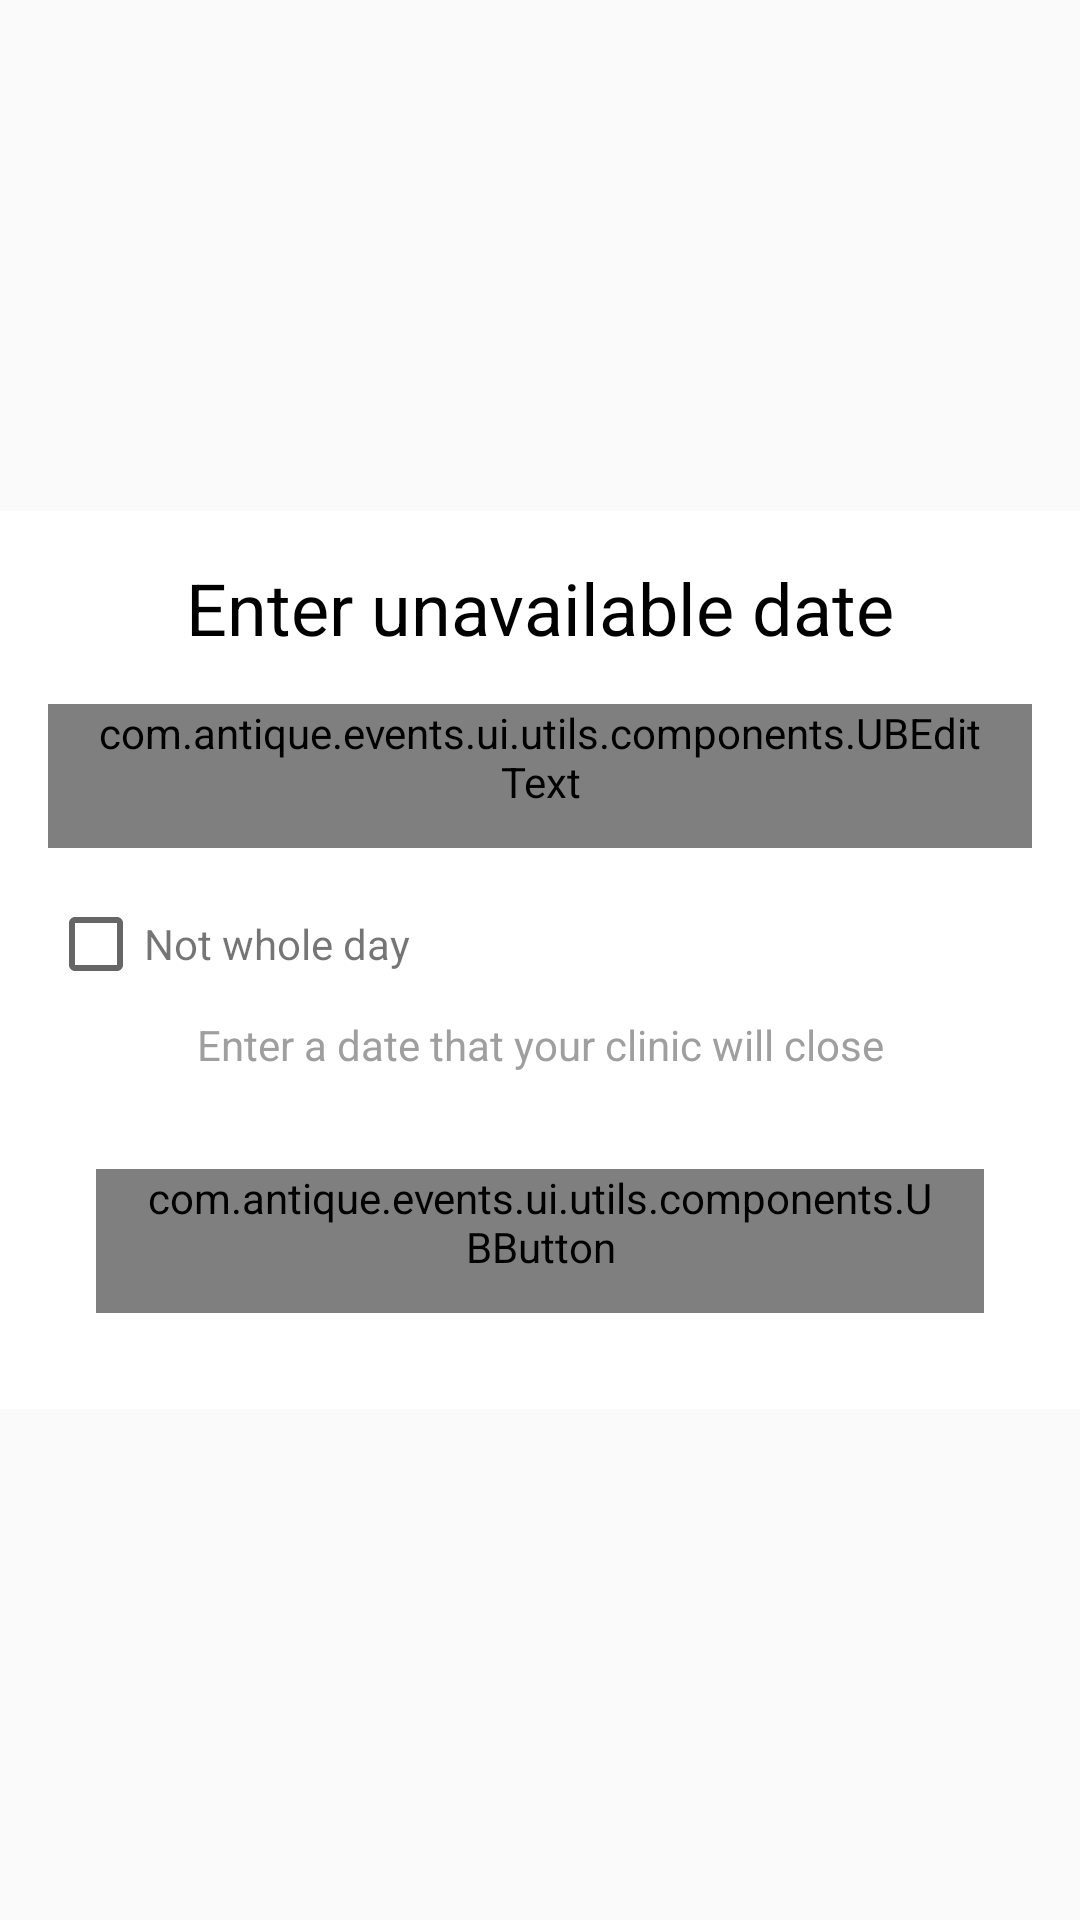

This screen was rendered from an Android layout file. Write that file and the resources it references.
<!-- AndroidManifest.xml: application theme Theme.Kiosk -->
<!-- res/layout/unavailable_date.xml -->
<?xml version="1.0" encoding="utf-8"?>
<androidx.constraintlayout.widget.ConstraintLayout xmlns:android="http://schemas.android.com/apk/res/android"
    android:layout_width="match_parent"
    android:layout_height="wrap_content"

    xmlns:app="http://schemas.android.com/apk/res-auto">

    <androidx.constraintlayout.widget.ConstraintLayout
        android:layout_width="match_parent"
        android:layout_height="wrap_content"
        android:background="@color/white"

        app:layout_constraintBottom_toBottomOf="parent"
        app:layout_constraintEnd_toEndOf="parent"
        app:layout_constraintStart_toStartOf="parent"
        app:layout_constraintTop_toTopOf="parent">

        <androidx.appcompat.widget.AppCompatTextView
            android:id="@+id/tv_bs_title"
            android:layout_width="wrap_content"
            android:layout_height="wrap_content"
            android:layout_marginTop="@dimen/margin_medium"
            android:text="Enter unavailable date"
            android:textColor="@color/black"
            android:textSize="@dimen/text_headline"
            android:textStyle="normal"
            app:layout_constraintEnd_toEndOf="parent"
            app:layout_constraintStart_toStartOf="parent"
            app:layout_constraintTop_toTopOf="parent" />

        <com.antique.events.ui.utils.components.UBEditText
            android:id="@+id/et_date_pick"
            android:layout_width="match_parent"
            android:layout_height="wrap_content"
            style="?ubEditTextDateStyle"
            android:hint="@string/preferred_date"
            android:layout_marginTop="@dimen/margin_medium"
            android:layout_marginStart="@dimen/margin_medium"
            android:layout_marginEnd="@dimen/margin_medium"
            app:layout_constraintEnd_toEndOf="parent"
            app:layout_constraintStart_toStartOf="parent"
            app:layout_constraintTop_toBottomOf="@+id/tv_bs_title"
            />

        <androidx.appcompat.widget.LinearLayoutCompat
            android:id="@+id/layout_wholeday"
            android:layout_width="match_parent"
            android:layout_height="wrap_content"
            android:layout_marginTop="@dimen/margin_medium"
            android:layout_marginStart="@dimen/margin_medium"
            android:layout_marginEnd="@dimen/margin_medium"
            app:layout_constraintTop_toBottomOf="@+id/et_date_pick"
            >

            <androidx.appcompat.widget.AppCompatCheckBox
                android:id="@+id/cb_wholeday"
                android:layout_width="wrap_content"
                android:layout_height="wrap_content"/>

            <androidx.appcompat.widget.AppCompatTextView
                android:layout_width="wrap_content"
                android:layout_height="wrap_content"
                android:text="Not whole day"
                />

        </androidx.appcompat.widget.LinearLayoutCompat>

        <androidx.appcompat.widget.LinearLayoutCompat
            android:id="@+id/layout_time"
            android:layout_width="match_parent"
            android:layout_height="wrap_content"
            android:orientation="vertical"
            android:visibility="gone"
            app:layout_constraintTop_toBottomOf="@+id/layout_wholeday"
            >

            <com.antique.events.ui.utils.components.UBEditText
                android:id="@+id/et_start_time"
                android:layout_width="match_parent"
                android:layout_height="wrap_content"
                style="?ubEditTextTimeStyle"
                android:hint="Start time"
                android:layout_marginTop="@dimen/margin_medium"
                android:layout_marginStart="@dimen/margin_medium"
                android:layout_marginEnd="@dimen/margin_medium"
                />

            <com.antique.events.ui.utils.components.UBEditText
                android:id="@+id/et_end_time"
                android:layout_width="match_parent"
                android:layout_height="wrap_content"
                style="?ubEditTextTimeStyle"
                android:hint="End time"
                android:layout_marginTop="@dimen/margin_medium"
                android:layout_marginStart="@dimen/margin_medium"
                android:layout_marginEnd="@dimen/margin_medium"
                />

        </androidx.appcompat.widget.LinearLayoutCompat>

        <androidx.appcompat.widget.AppCompatTextView
            android:id="@+id/tv_bs_subtitle"
            android:layout_width="wrap_content"
            android:layout_height="wrap_content"
            android:layout_marginTop="@dimen/margin_small"
            android:text="Enter a date that your clinic will close"
            android:textColor="@color/colorLightGrey"
            app:layout_constraintEnd_toEndOf="@+id/layout_time"
            app:layout_constraintStart_toStartOf="@+id/layout_time"
            app:layout_constraintTop_toBottomOf="@+id/layout_time" />

        <com.antique.events.ui.utils.components.UBButton
            android:id="@+id/btn_submit"
            style="@style/Base.UBButton.Primary"
            android:layout_width="match_parent"
            android:layout_height="wrap_content"
            android:layout_marginStart="@dimen/margin_large"
            android:layout_marginTop="@dimen/margin_large"
            android:layout_marginEnd="@dimen/margin_large"
            android:layout_marginBottom="@dimen/margin_large"
            android:text="Submit"
            app:layout_constraintBottom_toBottomOf="parent"
            app:layout_constraintEnd_toEndOf="parent"
            app:layout_constraintStart_toStartOf="parent"
            app:layout_constraintTop_toBottomOf="@+id/tv_bs_subtitle" />

    </androidx.constraintlayout.widget.ConstraintLayout>

</androidx.constraintlayout.widget.ConstraintLayout>
<!-- resources referenced by this layout -->
<resources>
  <color name="black">#FF000000</color>
  <color name="colorLightGrey">#9F9F9F</color>
  <color name="white">#FFFFFFFF</color>
  <dimen name="margin_large">32dp</dimen>
  <dimen name="margin_medium">16dp</dimen>
  <dimen name="margin_small">8dp</dimen>
  <dimen name="text_headline">24sp</dimen>
  <string name="preferred_date">Select date</string>
  <style name="Base.UBButton.Primary" parent="Base.Button">
          <item name="android:textColor">@android:color/white</item>
          <item name="android:background">@drawable/cla_button_selector</item>
      </style>
  <style name="Base.Button" parent="Widget.AppCompat.Button.Borderless">
          <item name="android:paddingLeft">@dimen/m_padding</item>
          <item name="android:paddingRight">@dimen/m_padding</item>
          <item name="android:background">@drawable/cla_button_bg</item>
          <item name="android:minWidth">@dimen/button_width</item>
      </style>
  <!-- drawable cla_button_selector (drawable) -->
  <?xml version="1.0" encoding="utf-8"?>
  <selector xmlns:android="http://schemas.android.com/apk/res/android">
      <item android:drawable="@drawable/cla_button_primary_bg" android:state_enabled="true" />
      <item android:drawable="@drawable/cla_button_disabled_primary_bg" android:state_enabled="false" />
  </selector>
  <color name="colorAccent">#15468F</color>
  <color name="purple_700">#FF3700B3</color>
  <color name="teal_200">#FF03DAC5</color>
  <color name="teal_700">#FF018786</color>
  <style name="UBEditText" parent="Base.EditText" />
  <style name="UBButton" parent="Base.Button" />
  <style name="UBEditTextDate" parent="Base.EditText">
          <item name="android:drawableRight">@drawable/ic_baseline_calendar_today_24</item>
          <item name="android:enabled">true</item>
          <item name="android:focusable">false</item>
          <item name="android:longClickable">false</item>
      </style>
  <style name="UBEditTextTime" parent="Base.EditText">
          <item name="android:drawableRight">@drawable/ic_baseline_access_time_24</item>
          <item name="android:enabled">true</item>
          <item name="android:focusable">false</item>
          <item name="android:longClickable">false</item>
      </style>
  <dimen name="m_padding">15dp</dimen>
  <dimen name="button_width">140dp</dimen>
  <!-- drawable ic_baseline_calendar_today_24 (drawable) -->
  <vector android:height="24dp" android:tint="#00DB56"
      android:viewportHeight="24" android:viewportWidth="24"
      android:width="24dp" xmlns:android="http://schemas.android.com/apk/res/android">
      <path android:fillColor="@android:color/white" android:pathData="M20,3h-1L19,1h-2v2L7,3L7,1L5,1v2L4,3c-1.1,0 -2,0.9 -2,2v16c0,1.1 0.9,2 2,2h16c1.1,0 2,-0.9 2,-2L22,5c0,-1.1 -0.9,-2 -2,-2zM20,21L4,21L4,8h16v13z"/>
  </vector>
  <color name="colorLightGray">#E6E6E6</color>
  <dimen name="list_button_radius">15dp</dimen>
  <!-- drawable cla_curve_border (drawable) -->
  <?xml version="1.0" encoding="utf-8"?>
  <shape xmlns:android="http://schemas.android.com/apk/res/android"
      android:shape="rectangle">
      <solid android:color="@color/colorTextBg" />
      <stroke
          android:width="1dp"
          android:color="@color/colorLightGray" />
      <corners android:radius="@dimen/edit_text_radius" />
  </shape>
  <dimen name="text_body">16sp</dimen>
  <dimen name="edit_text_height">48dp</dimen>
  <color name="colorTextBg">#F1F1F1</color>
  <dimen name="edit_text_radius">8dp</dimen>
</resources>
